Labelled photos from "MMD1", an image-classification folder in Sathwik-sarma/MMD1. The possible labels are: classic medulloblastoma, desmoplastic medulloblastoma, large cell medulloblastoma, nodular medulloblastoma, normal tissue.

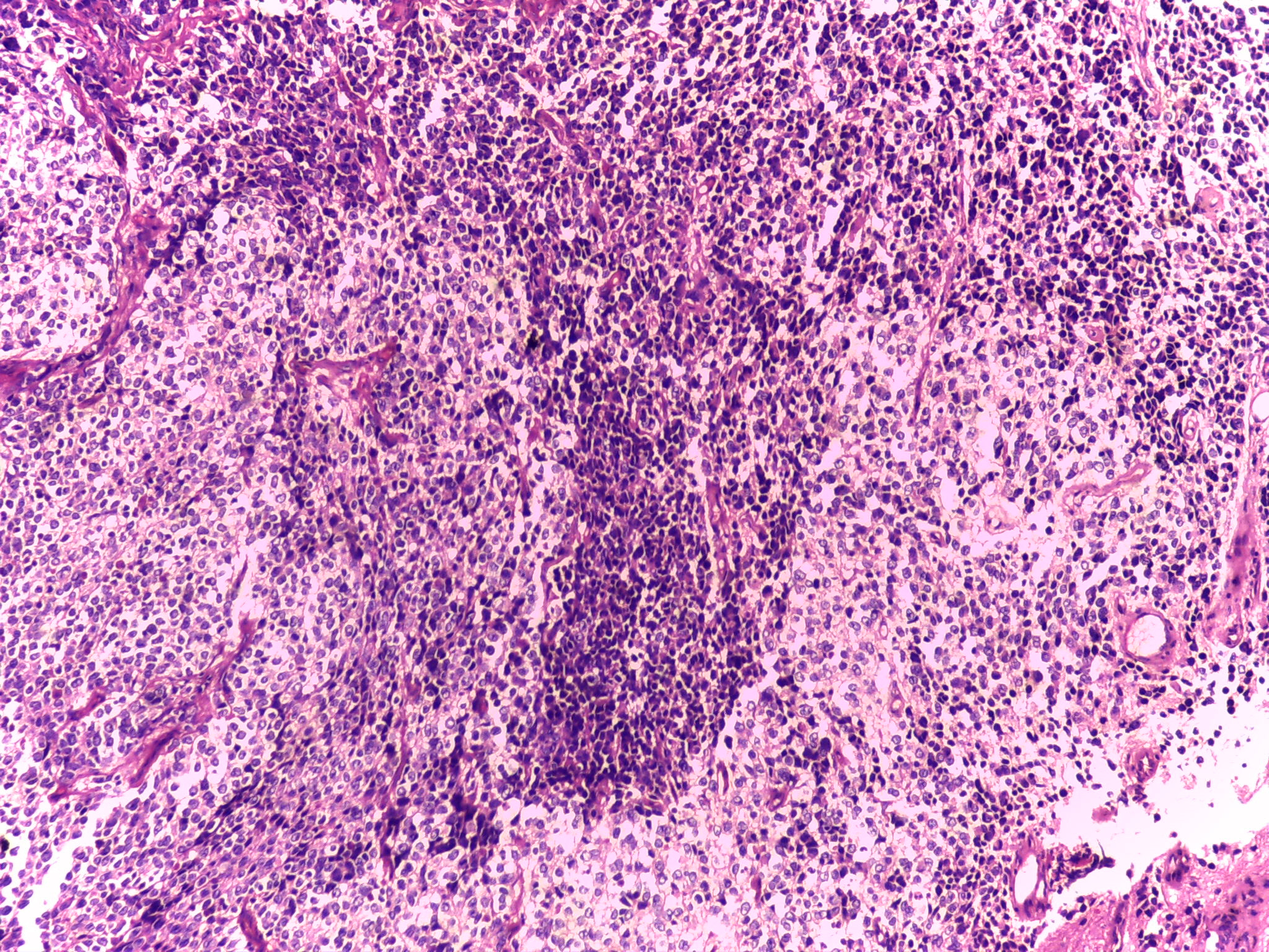
Label: classic medulloblastoma

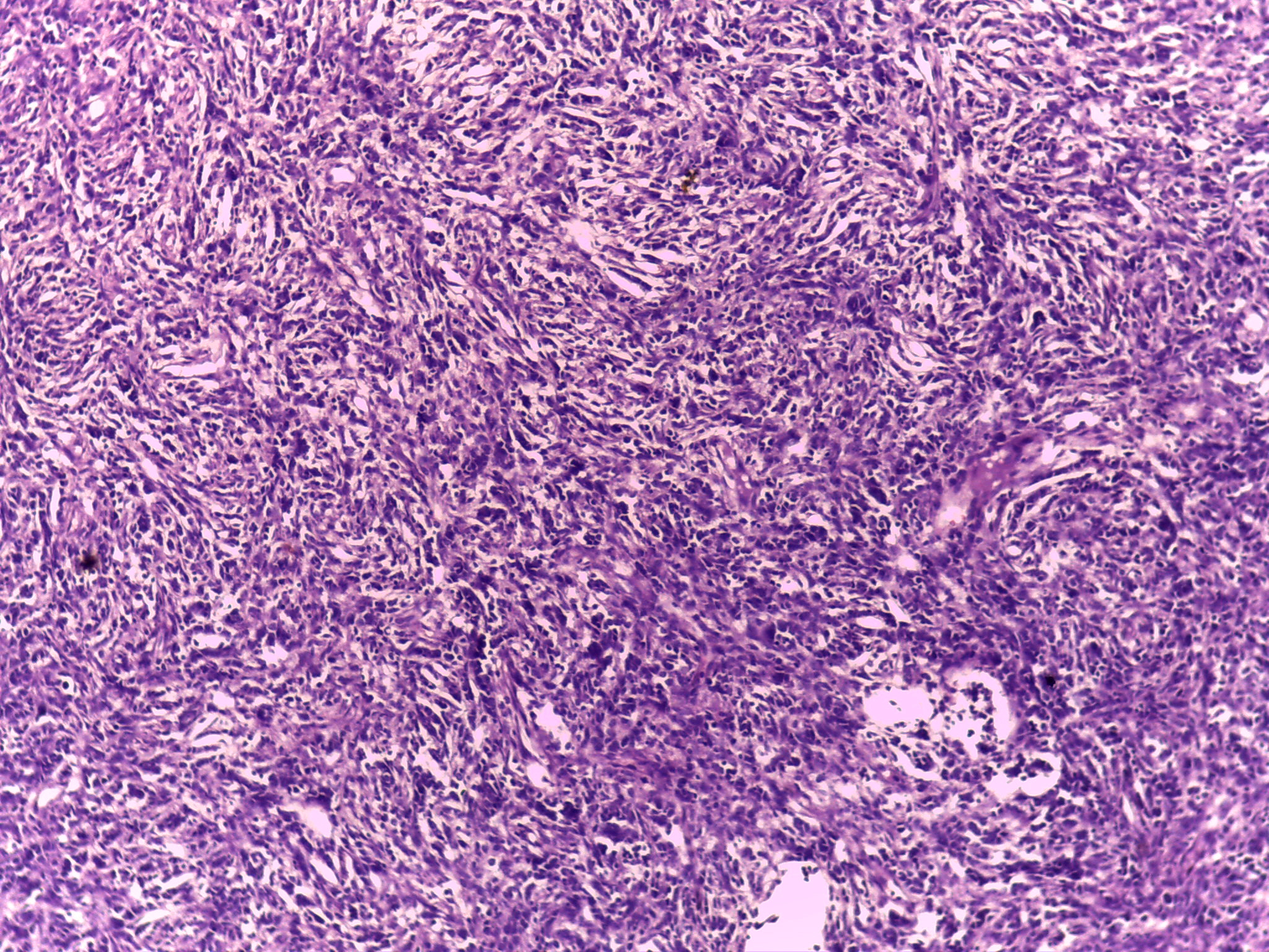
Label: desmoplastic medulloblastoma

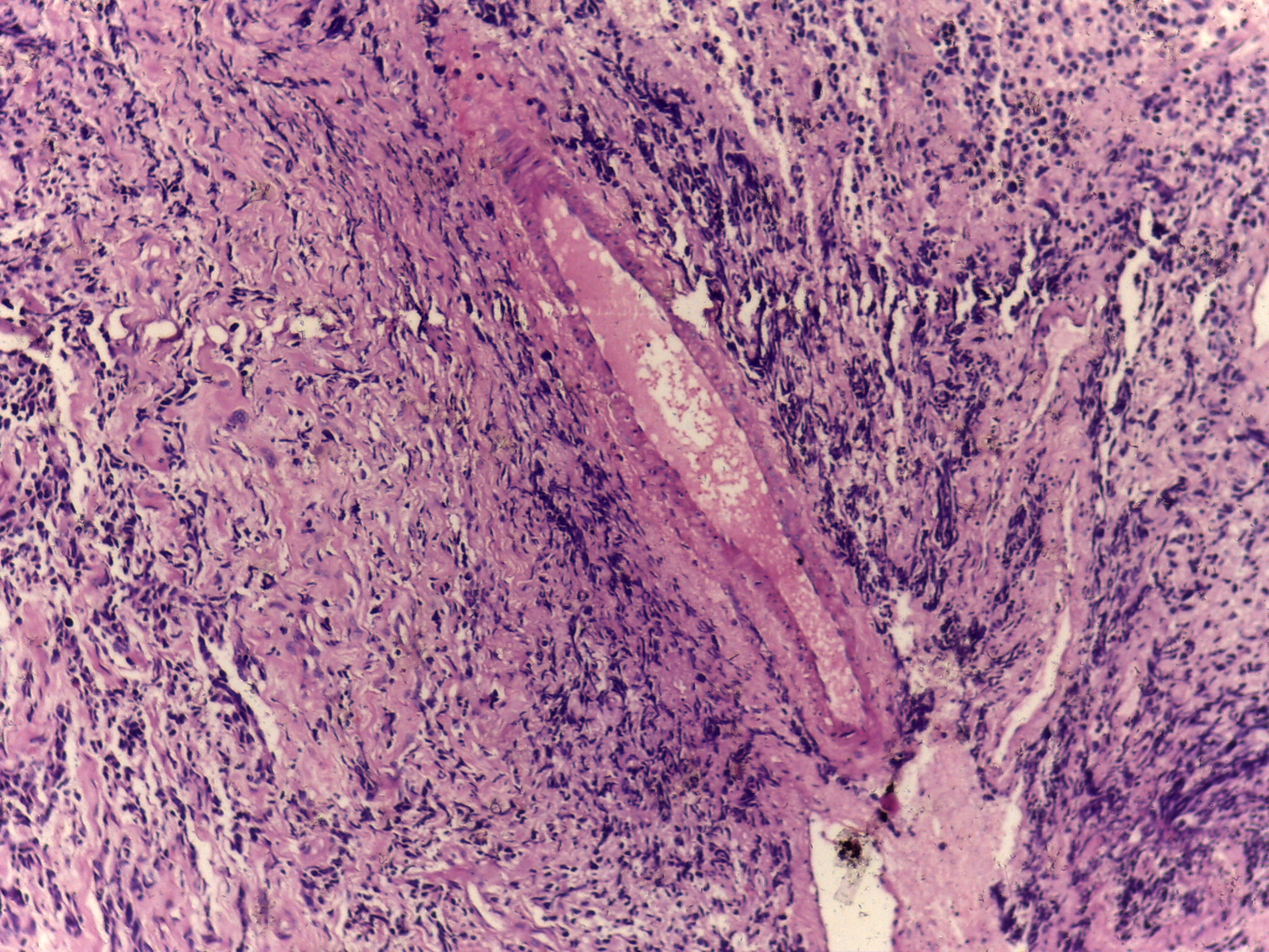
Label: classic medulloblastoma

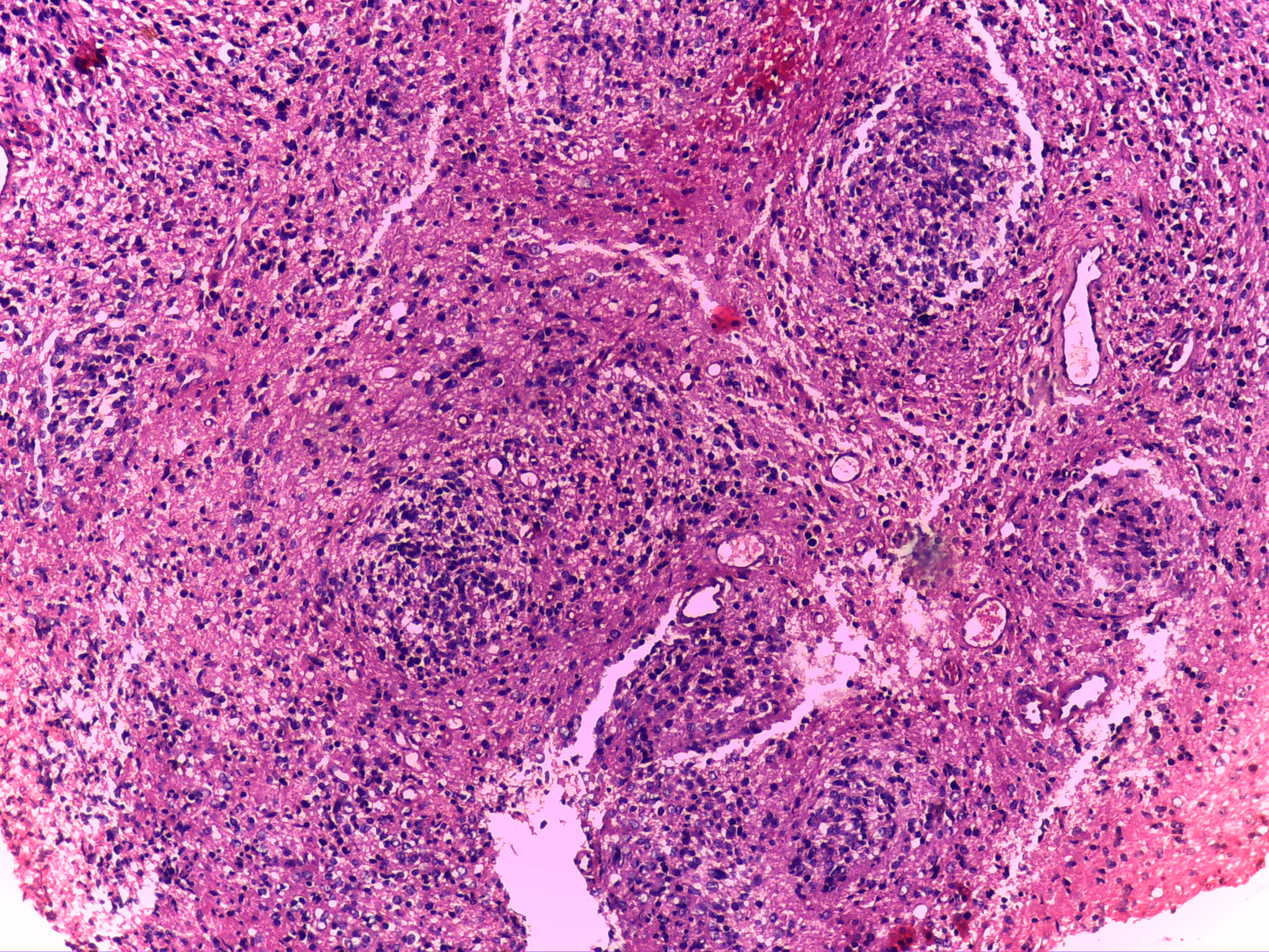
Label: nodular medulloblastoma

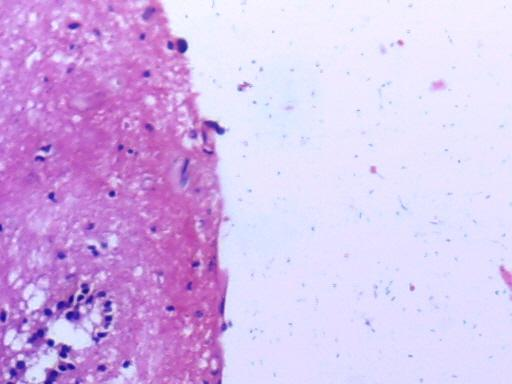
Label: normal tissue

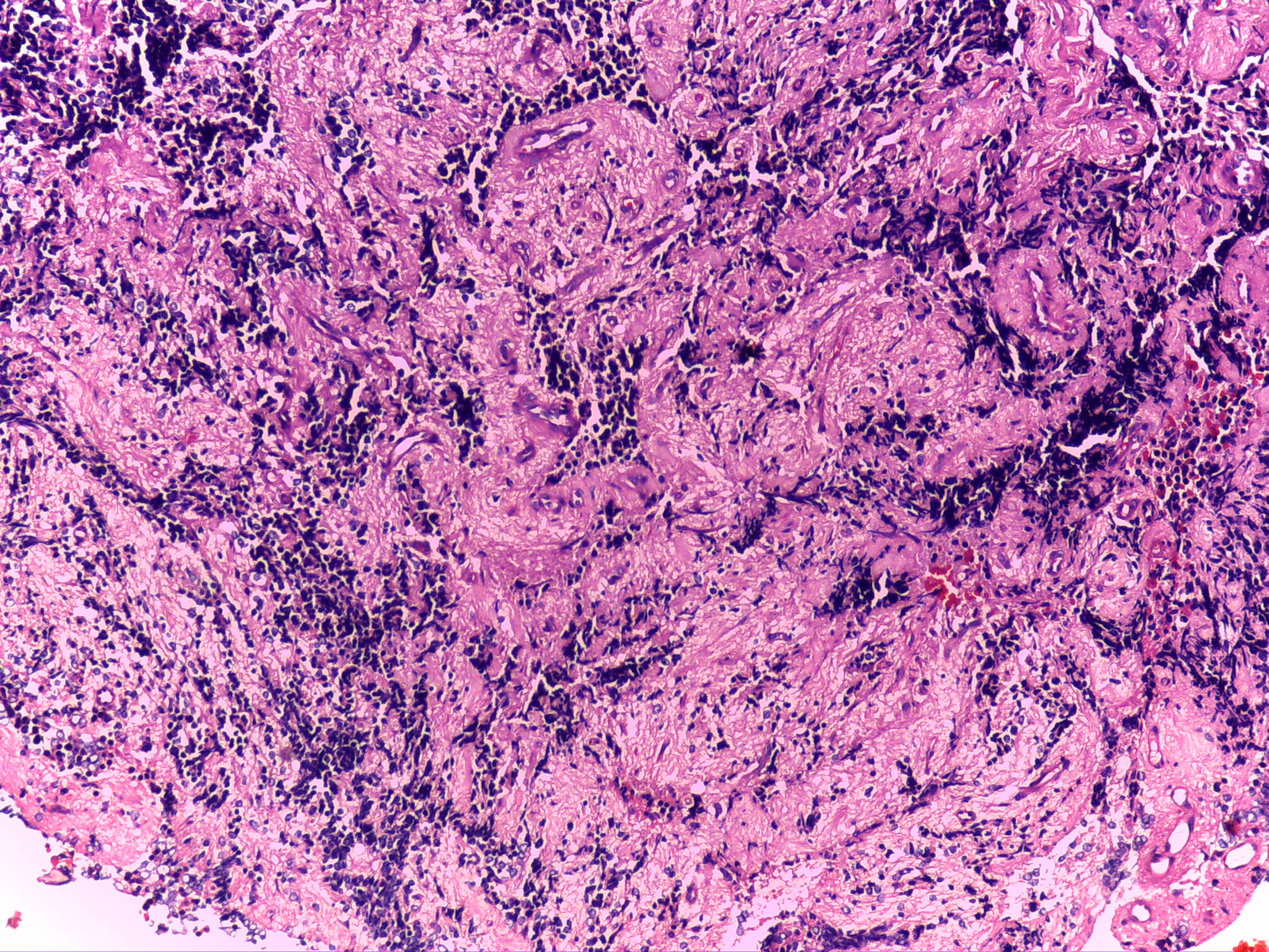
Label: classic medulloblastoma
